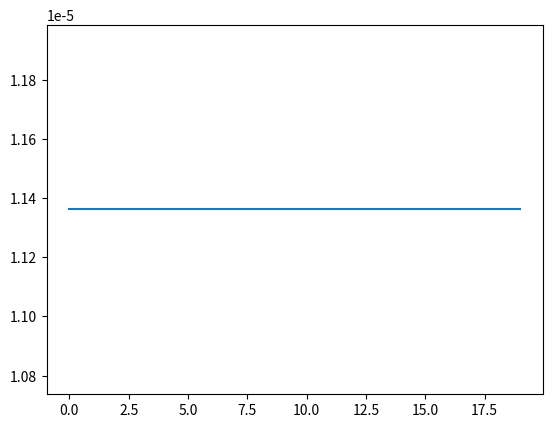
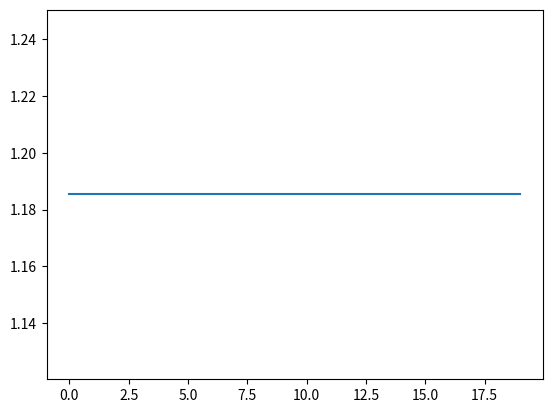
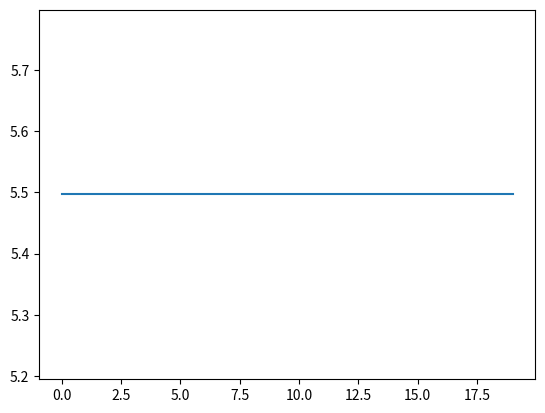
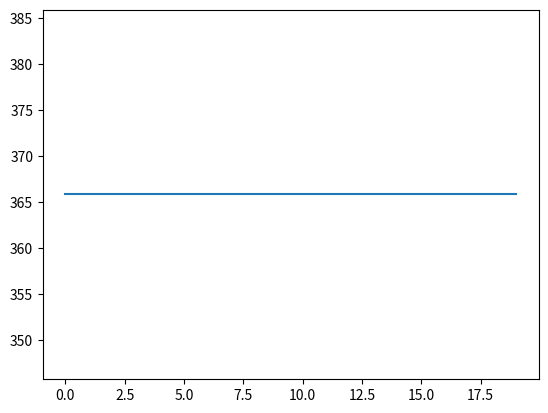
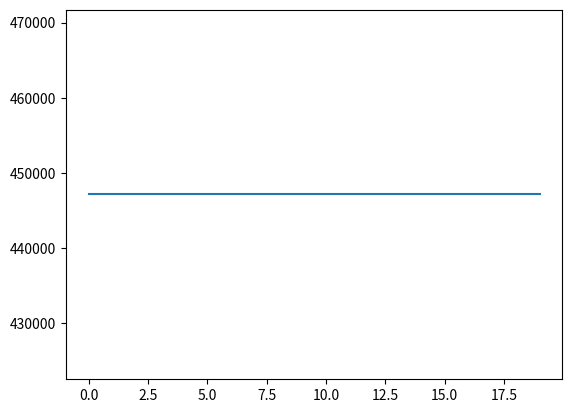

Generate these figures, in order, with matplotlib:
'''
Assignment 1

Authors
-------
[redacted]
[redacted]

'''

import numpy as np
import matplotlib.pyplot as plt

MAX_ITER = 10000 # maximum number of iterations (best results with 1000000)
NUM_DASHES = 20


def state_transition_matrix_P1():
    '''
    
    State transition matrix for policy 1.
    
    '''
    
    P1 = np.zeros((20,20))
    for i in range(19):
        if i%5 == 4:
            P1[i,0] = 1
        else:
            P1[i,i+1] = 1

    P1[19,0] = 1

    return P1

def state_transition_matrix_P2():
    '''
    
    State transition matrix for policy 2.
    
    '''
    
    P2 = np.eye(20, k=1)
    P2[19,0] = 1

    return P2

def pi1(s):
    '''

    Policy 1.

    '''

    if s == 5 or s == 10 or s == 15 or s == 20:
        return 3
    else:
        return 2
    
def pi2(s):
    '''

    Policy 2.

    '''

    if s == 20:
        return 3
    else:
        return 2
    
def reward(s, a):
    '''

    Reward function.

    '''

    if a == 3:
        if s == 5:
            return 5
        elif s == 10:
            return 20
        elif s == 15:
            return 45
        elif s == 20:
            return 80
    else:
        return 0
    
def evolve_state(s, policy):
    '''

    Evolve state according to policy.

    '''

    a = policy(s)
    if a == 2:
        return s + 1
    elif a == 3:
        return 1
    elif a == 1:
        return s

    
def V_pi(state_0, gamma, policy):
    '''

    Compute the value function of a policy.

    '''
    sum   = 0
    state = state_0
    for k in range(MAX_ITER):
        sum   = sum + gamma**k * reward(state, policy(state))
        state = evolve_state(state, policy)
    return sum

def Q_pi(state_0, action_0, gamma, policy):
    '''
    
    Compute the Q function of a policy.

    '''
    sum    = 0
    state  = state_0
    action = action_0
    for k in range(MAX_ITER):
        sum    = sum + gamma**k * reward(state, action)
        state  = evolve_state(state, policy)
        action = policy(state)
    return sum
    
def PE(gamma,policy,reward,value_function,epsilon):
    '''

    Policy evaluation.

    '''
    V_plus = np.zeros(20)
    V = np.array([value_function(i+1, gamma, policy) for i in range(20)])
    while np.linalg.norm(V_plus - V) > epsilon:
        V = V_plus
        for i in range(20):
            V_plus[i] = reward(i+1,policy(i+1)) + gamma * value_function(evolve_state(i+1,policy), gamma, policy)
    V = V_plus
    return V

def PE_hyst(gamma,policy,reward,value_function,epsilon, max_iter):
    '''

    Policy evaluation.

    '''
    V_hyst = []
    V = np.zeros(20)
    V_plus = np.zeros(20)
    for _ in range(max_iter):
        V[:] = V_plus[:]
        for i in range(20):
            V_plus[i] = reward(i+1,policy(i+1)) + gamma * V[evolve_state(i+1,policy)-1] #value_function(evolve_state(i+1,policy), gamma, policy)
        V_hyst.append(V_plus)

        if np.linalg.norm(V_plus - V) < epsilon:
            break
        
    V = V_plus
    
    return V, V_hyst


def exercise1(gammas):
    '''
    
    Exercise 1.

    '''
    print("-"*NUM_DASHES)
    print("Exercise 1")
    for gamma in gammas:
        print(f"gamma = {gamma}")

        reward_P1 = [reward(i, pi1(i)) for i in range(1, 21)]
        reward_P2 = [reward(i, pi2(i)) for i in range(1, 21)]

        P1 = state_transition_matrix_P1()
        P2 = state_transition_matrix_P2()

        V_bell_P1 = np.linalg.inv( np.eye(20)-gamma*P1 ) @ reward_P1
        V_bell_P2 = np.linalg.inv( np.eye(20)-gamma*P2 ) @ reward_P2

        # print a formatted table with value of V_pi1, V_pi2, V_pi1 (Bellman), V_pi2 (Bellman)
        print(f"{'State':^6} {'V_pi1':^15} {'V_pi1 (Bellman)':^15} {'V_pi2':^15} {'V_pi2 (Bellman)':^15}")
        for i in range(20):
            print(f"{i+1:>6} {V_pi(i+1, gamma, pi1):>15.4e} {V_bell_P1[i]:>15.4e} {V_pi(i+1, gamma, pi2):>15.4e} {V_bell_P2[i]:>15.4e}")
        
        print("-"*NUM_DASHES)


def exercise2(action, gammas):
    '''
    
    Exercise 2.

    '''
    print("-"*NUM_DASHES)
    print("Exercise 2")
    for gamma in gammas:
        print(f"gamma = {gamma}")

        reward_P1 = [reward(i, pi1(i)) for i in range(1, 21)]
        reward_P2 = [reward(i, pi2(i)) for i in range(1, 21)]

        P1 = state_transition_matrix_P1()
        P2 = state_transition_matrix_P2()

        V_bell_P1 = np.linalg.inv( np.eye(20)-gamma*P1 ) @ reward_P1
        V_bell_P2 = np.linalg.inv( np.eye(20)-gamma*P2 ) @ reward_P2

        # print a formatted table with value of V_pi1, V_pi2, V_pi1 (Bellman), V_pi2 (Bellman)
        print(f"{'State':^6} {'Q_pi1':^15} {'Q_pi2':^15} {'Err. Q_pi1':^15} {'Err. Q_pi2':^15} {'Err. Q_pi1 (Bellman)':^15} {'Err. Q_pi2 (Bellman)':^15}")
        for i in range(20):
            Q_pi1_tmp = Q_pi(i+1, action, gamma, pi1)
            Q_pi2_tmp = Q_pi(i+1, action, gamma, pi2)
            diff_Q_pi1 = Q_pi(i+1, pi1(i+1), gamma, pi1) - V_pi(i+1, gamma, pi1)
            diff_Q_pi2 = Q_pi(i+1, pi2(i+1), gamma, pi2) - V_pi(i+1, gamma, pi2)
            diff_Q_pi1_bell = Q_pi(i+1, pi1(i+1), gamma, pi1) - V_bell_P1[i]
            diff_Q_pi2_bell = Q_pi(i+1, pi2(i+1), gamma, pi2) - V_bell_P2[i]

            print(f"{i+1:>6} {Q_pi1_tmp:>15.4e} {Q_pi2_tmp:>15.4e} {diff_Q_pi1:>15.4e} {diff_Q_pi2:>15.4e} {diff_Q_pi1_bell:>15.4e} {diff_Q_pi2_bell:>15.4e}")

        
        print("-"*NUM_DASHES)

def exercise3(gammas):
    '''
    
    Exercise 3.

    '''
    print("-"*NUM_DASHES)
    print("Exercise 3")
    for gamma in gammas:
        print(f"gamma = {gamma}")
        reward_P1 = [reward(i, pi1(i)) for i in range(1, 21)]
        reward_P2 = [reward(i, pi2(i)) for i in range(1, 21)]

        P1 = state_transition_matrix_P1()
        P2 = state_transition_matrix_P2()

        V_bell_P1 = np.linalg.inv( np.eye(20)-gamma*P1 ) @ reward_P1
        V_bell_P2 = np.linalg.inv( np.eye(20)-gamma*P2 ) @ reward_P2

        V, V_hyst = PE_hyst(gamma, pi1, reward, V_pi, 1e-8, 20)

        err_hyst = [np.linalg.norm(V_tmp - V_bell_P1) for V_tmp in V_hyst]

        plt.figure()
        plt.plot(err_hyst)
        plt.show()
            







def main():
    gammas = (0.5, 0.85, 0.9, 0.99, 1-1e-5) #, 1 -> omitted for singularity
    # exercise1(gammas)
    # exercise2(2,gammas)
    exercise3(gammas)

    
if __name__ == "__main__":
    main()
